Image classification data set "splitted_data" (murtathaalnajjar/pneumonia-AI-detection-school-project on GitHub). Class labels (2): normal, pneumonia.

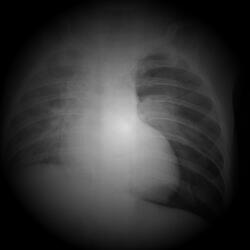
Label: pneumonia

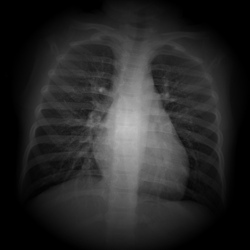
Label: normal

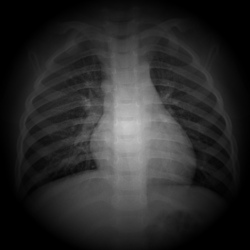
Label: normal

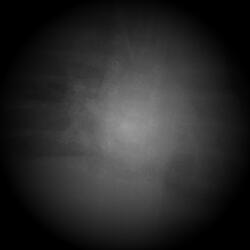
Label: pneumonia

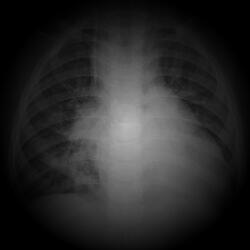
Label: pneumonia

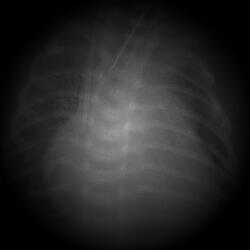
Label: pneumonia
